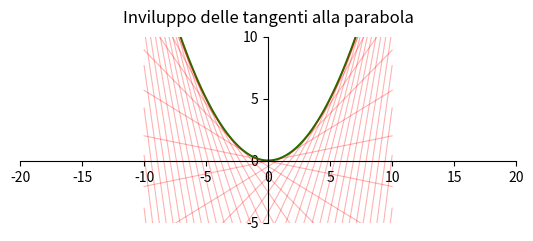

Generate this figure with matplotlib:
"""
FASE 4: Rappresentazione dell'inviluppo delle tangenti alla parabola

Obiettivo: Disegnare le tangenti alla parabola e il loro inviluppo
"""

import numpy as np   # Importa NumPy per operazioni numeriche
import matplotlib.pyplot as plt   # Importa pyplot per la creazione di grafici
from matplotlib.ticker import MultipleLocator   # Importa MultipleLocator per impostare i tick degli assi

def configure_axes(ax):
    """
    Configura l'oggetto Axes 'ax' per il disegno del grafico.
    
    Imposta titolo, limiti, tick, spine e aspetto "equal".
    """
    # Imposta il titolo dell'asse a sinistra, con un padding di 10 punti
    ax.set_title("Inviluppo delle tangenti alla parabola", pad=10)
    # Imposta i limiti: asse x da -30 a 30 e asse y da -10 a 20
    ax.set_xlim(-20, 20)
    ax.set_ylim(-5, 10)
    # Disattiva la griglia
    ax.grid(False)
    # Imposta i tick principali ogni 5 unità su entrambi gli assi
    ax.xaxis.set_major_locator(MultipleLocator(5))
    ax.yaxis.set_major_locator(MultipleLocator(5))
    # Riposiziona le spine per far intersecare gli assi all'origine (0,0)
    ax.spines['left'].set_position(('data', 0))   # Spina sinistra a x=0
    ax.spines['right'].set_color('none')            # Nasconde la spina destra
    ax.spines['bottom'].set_position(('data', 0))   # Spina inferiore a y=0
    ax.spines['top'].set_color('none')              # Nasconde la spina superiore
    # Specifica che i tick di x sono sulla spina inferiore e quelli di y sulla sinistra
    ax.xaxis.set_ticks_position('bottom')
    ax.yaxis.set_ticks_position('left')
    # Imposta l'aspetto "equal" per avere la stessa scala per x e y
    ax.set_aspect('equal', adjustable='box')

# Funzione per calcolare la parabola y = ax^2
def parabola(x, a=0.2):
    return a * x**2

# Funzione per calcolare la retta tangente alla parabola
def tangente(m, x, a=0.2):
    return m * x - (m**2) / (4 * a)

if __name__ == "__main__":
    # Creazione della figura e degli assi
    fig, ax = plt.subplots()
    configure_axes(ax)

    # Disegno della parabola
    x_vals = np.linspace(-10, 10, 100)
    y_vals = parabola(x_vals)  #Parabola con a di default
    ax.plot(x_vals, y_vals, color='green')

    # Generazione delle tangenti
    m_vals = np.linspace(-10, 10, 50)  # Coefficienti angolari delle tangenti da -10 a 10, 50 tangenti
    for m in m_vals:
        y_tang = tangente(m, x_vals, a=0.2)
        ax.plot(x_vals, y_tang, color='red', alpha=0.3, linewidth=0.8)

    plt.show()
